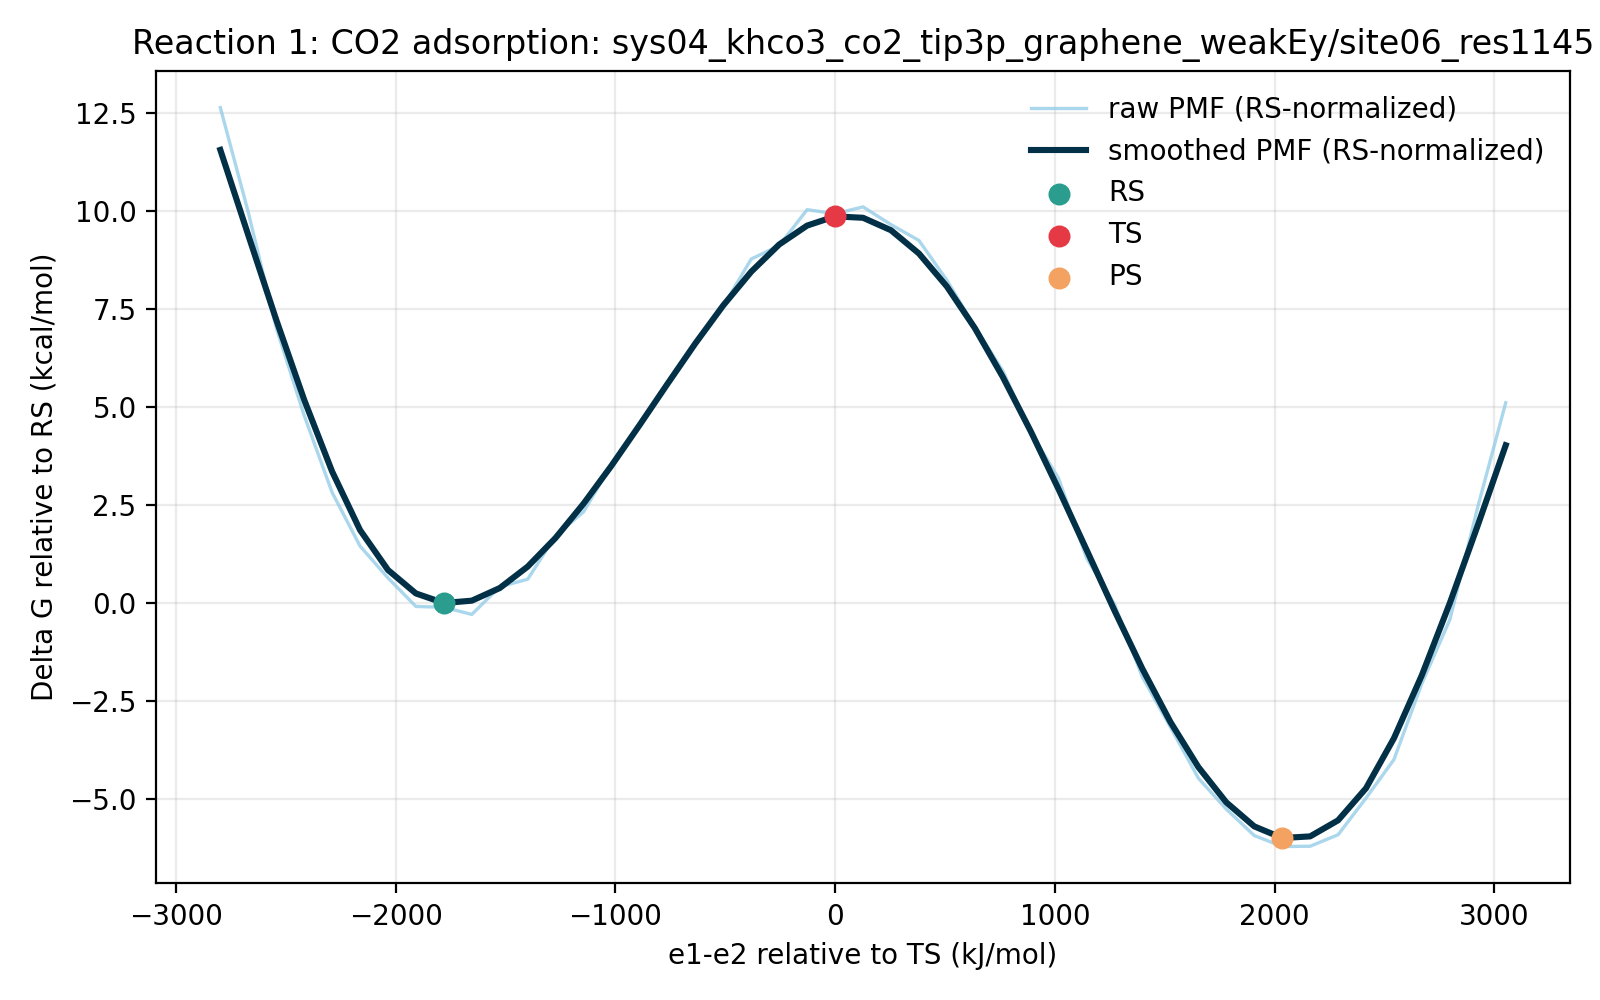

Data behind this chart, as committed beside it:
e1_minus_e2_kj_mol, e1_minus_e2_centered_kj_mol, raw_pmf_kj_mol, smoothed_pmf_kj_mol, raw_pmf_rs_normalized_kj_mol, smoothed_pmf_rs_normalized_kj_mol, raw_pmf_kcal_mol, smoothed_pmf_kcal_mol, raw_pmf_rs_normalized_kcal_mol, smoothed_pmf_rs_normalized_kcal_mol, rs_reference_y_kj_mol, coordinate_origin_kj_mol
-3049, -2798, 53.28, 48.77, 52.83, 48.32, 12.73, 11.66, 12.63, 11.55, 0.4507, -251.1
-2922, -2671, 42.12, 39.68, 41.67, 39.23, 10.07, 9.484, 9.959, 9.377, 0.4507, -251.1
-2795, -2544, 29.81, 30.67, 29.36, 30.21, 7.125, 7.329, 7.017, 7.222, 0.4507, -251.1
-2668, -2416, 20.46, 22.13, 20, 21.68, 4.889, 5.289, 4.781, 5.181, 0.4507, -251.1
-2540, -2289, 12.25, 14.48, 11.8, 14.03, 2.927, 3.46, 2.82, 3.353, 0.4507, -251.1
-2413, -2162, 6.52, 8.232, 6.07, 7.781, 1.558, 1.967, 1.451, 1.86, 0.4507, -251.1
-2286, -2035, 3.123, 3.972, 2.672, 3.521, 0.7463, 0.9493, 0.6386, 0.8416, 0.4507, -251.1
-2159, -1908, 0.08153, 1.47, -0.3691, 1.019, 0.01949, 0.3512, -0.08822, 0.2435, 0.4507, -251.1
-2032, -1781, 0.0, 0.4507, -0.4507, 0.0, 0.0, 0.1077, -0.1077, 0.0, 0.4507, -251.1
-1905, -1653, -0.767, 0.7006, -1.218, 0.25, -0.1833, 0.1675, -0.291, 0.05975, 0.4507, -251.1
-1777, -1526, 2.183, 2.046, 1.732, 1.595, 0.5216, 0.489, 0.4139, 0.3813, 0.4507, -251.1
-1650, -1399, 2.988, 4.335, 2.537, 3.884, 0.7141, 1.036, 0.6064, 0.9284, 0.4507, -251.1
-1523, -1272, 7.647, 7.401, 7.196, 6.95, 1.828, 1.769, 1.72, 1.661, 0.4507, -251.1
-1396, -1145, 10.18, 11.05, 9.726, 10.6, 2.432, 2.642, 2.325, 2.534, 0.4507, -251.1
-1269, -1017, 15.23, 15.11, 14.78, 14.66, 3.641, 3.611, 3.533, 3.503, 0.4507, -251.1
-1141, -890.3, 19.5, 19.41, 19.05, 18.96, 4.66, 4.639, 4.552, 4.532, 0.4507, -251.1
-1014, -763.1, 23.73, 23.81, 23.28, 23.36, 5.671, 5.691, 5.563, 5.584, 0.4507, -251.1
-887.1, -635.9, 28.23, 28.14, 27.78, 27.69, 6.748, 6.725, 6.64, 6.618, 0.4507, -251.1
-759.9, -508.7, 32.11, 32.2, 31.66, 31.75, 7.674, 7.696, 7.566, 7.588, 0.4507, -251.1
-632.7, -381.6, 37.14, 35.79, 36.69, 35.34, 8.876, 8.553, 8.769, 8.446, 0.4507, -251.1
-505.5, -254.4, 38.57, 38.69, 38.12, 38.24, 9.218, 9.247, 9.11, 9.139, 0.4507, -251.1
-378.3, -127.2, 42.4, 40.7, 41.95, 40.25, 10.13, 9.728, 10.03, 9.621, 0.4507, -251.1
-251.1, 0.0, 41.96, 41.68, 41.51, 41.23, 10.03, 9.963, 9.921, 9.855, 0.4507, -251.1
-124, 127.2, 42.7, 41.53, 42.25, 41.08, 10.2, 9.927, 10.1, 9.819, 0.4507, -251.1
3.22, 254.4, 40.8, 40.2, 40.35, 39.75, 9.753, 9.609, 9.645, 9.501, 0.4507, -251.1
130.4, 381.6, 39.12, 37.73, 38.67, 37.28, 9.349, 9.017, 9.242, 8.909, 0.4507, -251.1
257.6, 508.7, 34.87, 34.21, 34.42, 33.76, 8.335, 8.176, 8.227, 8.068, 0.4507, -251.1
384.8, 635.9, 29.91, 29.77, 29.46, 29.32, 7.148, 7.116, 7.04, 7.008, 0.4507, -251.1
512, 763.1, 25.23, 24.57, 24.77, 24.12, 6.029, 5.872, 5.921, 5.764, 0.4507, -251.1
639.1, 890.3, 18.67, 18.77, 18.22, 18.32, 4.463, 4.487, 4.355, 4.38, 0.4507, -251.1
766.3, 1017, 13.72, 12.57, 13.27, 12.12, 3.28, 3.004, 3.172, 2.897, 0.4507, -251.1
893.5, 1145, 5.251, 6.119, 4.801, 5.668, 1.255, 1.462, 1.147, 1.355, 0.4507, -251.1
1021, 1272, 0.3154, -0.3647, -0.1353, -0.8154, 0.07537, -0.08717, -0.03234, -0.1949, 0.4507, -251.1
1148, 1399, -7.464, -6.588, -7.915, -7.038, -1.784, -1.574, -1.892, -1.682, 0.4507, -251.1
1275, 1526, -12.78, -12.24, -13.23, -12.69, -3.054, -2.925, -3.162, -3.032, 0.4507, -251.1
1402, 1653, -18.23, -17.04, -18.68, -17.49, -4.357, -4.073, -4.465, -4.181, 0.4507, -251.1
1529, 1781, -21.53, -20.81, -21.98, -21.26, -5.146, -4.973, -5.254, -5.081, 0.4507, -251.1
1657, 1908, -24.35, -23.37, -24.8, -23.82, -5.819, -5.585, -5.927, -5.693, 0.4507, -251.1
1784, 2035, -25.52, -24.61, -25.97, -25.06, -6.099, -5.882, -6.206, -5.99, 0.4507, -251.1
1911, 2162, -25.49, -24.44, -25.94, -24.89, -6.092, -5.841, -6.2, -5.948, 0.4507, -251.1
2038, 2289, -24.26, -22.73, -24.71, -23.18, -5.799, -5.432, -5.907, -5.539, 0.4507, -251.1
2165, 2416, -20.35, -19.3, -20.8, -19.75, -4.864, -4.614, -4.972, -4.721, 0.4507, -251.1
2293, 2544, -16.24, -13.97, -16.69, -14.42, -3.881, -3.338, -3.989, -3.446, 0.4507, -251.1
2420, 2671, -8.124, -7.235, -8.575, -7.685, -1.942, -1.729, -2.049, -1.837, 0.4507, -251.1
2547, 2798, -1.328, 0.4516, -1.779, 0.0009485, -0.3175, 0.1079, -0.4252, 0.0002267, 0.4507, -251.1
2674, 2925, 10.7, 8.739, 10.25, 8.289, 2.558, 2.089, 2.45, 1.981, 0.4507, -251.1
2801, 3052, 21.8, 17.27, 21.35, 16.82, 5.211, 4.129, 5.103, 4.021, 0.4507, -251.1
